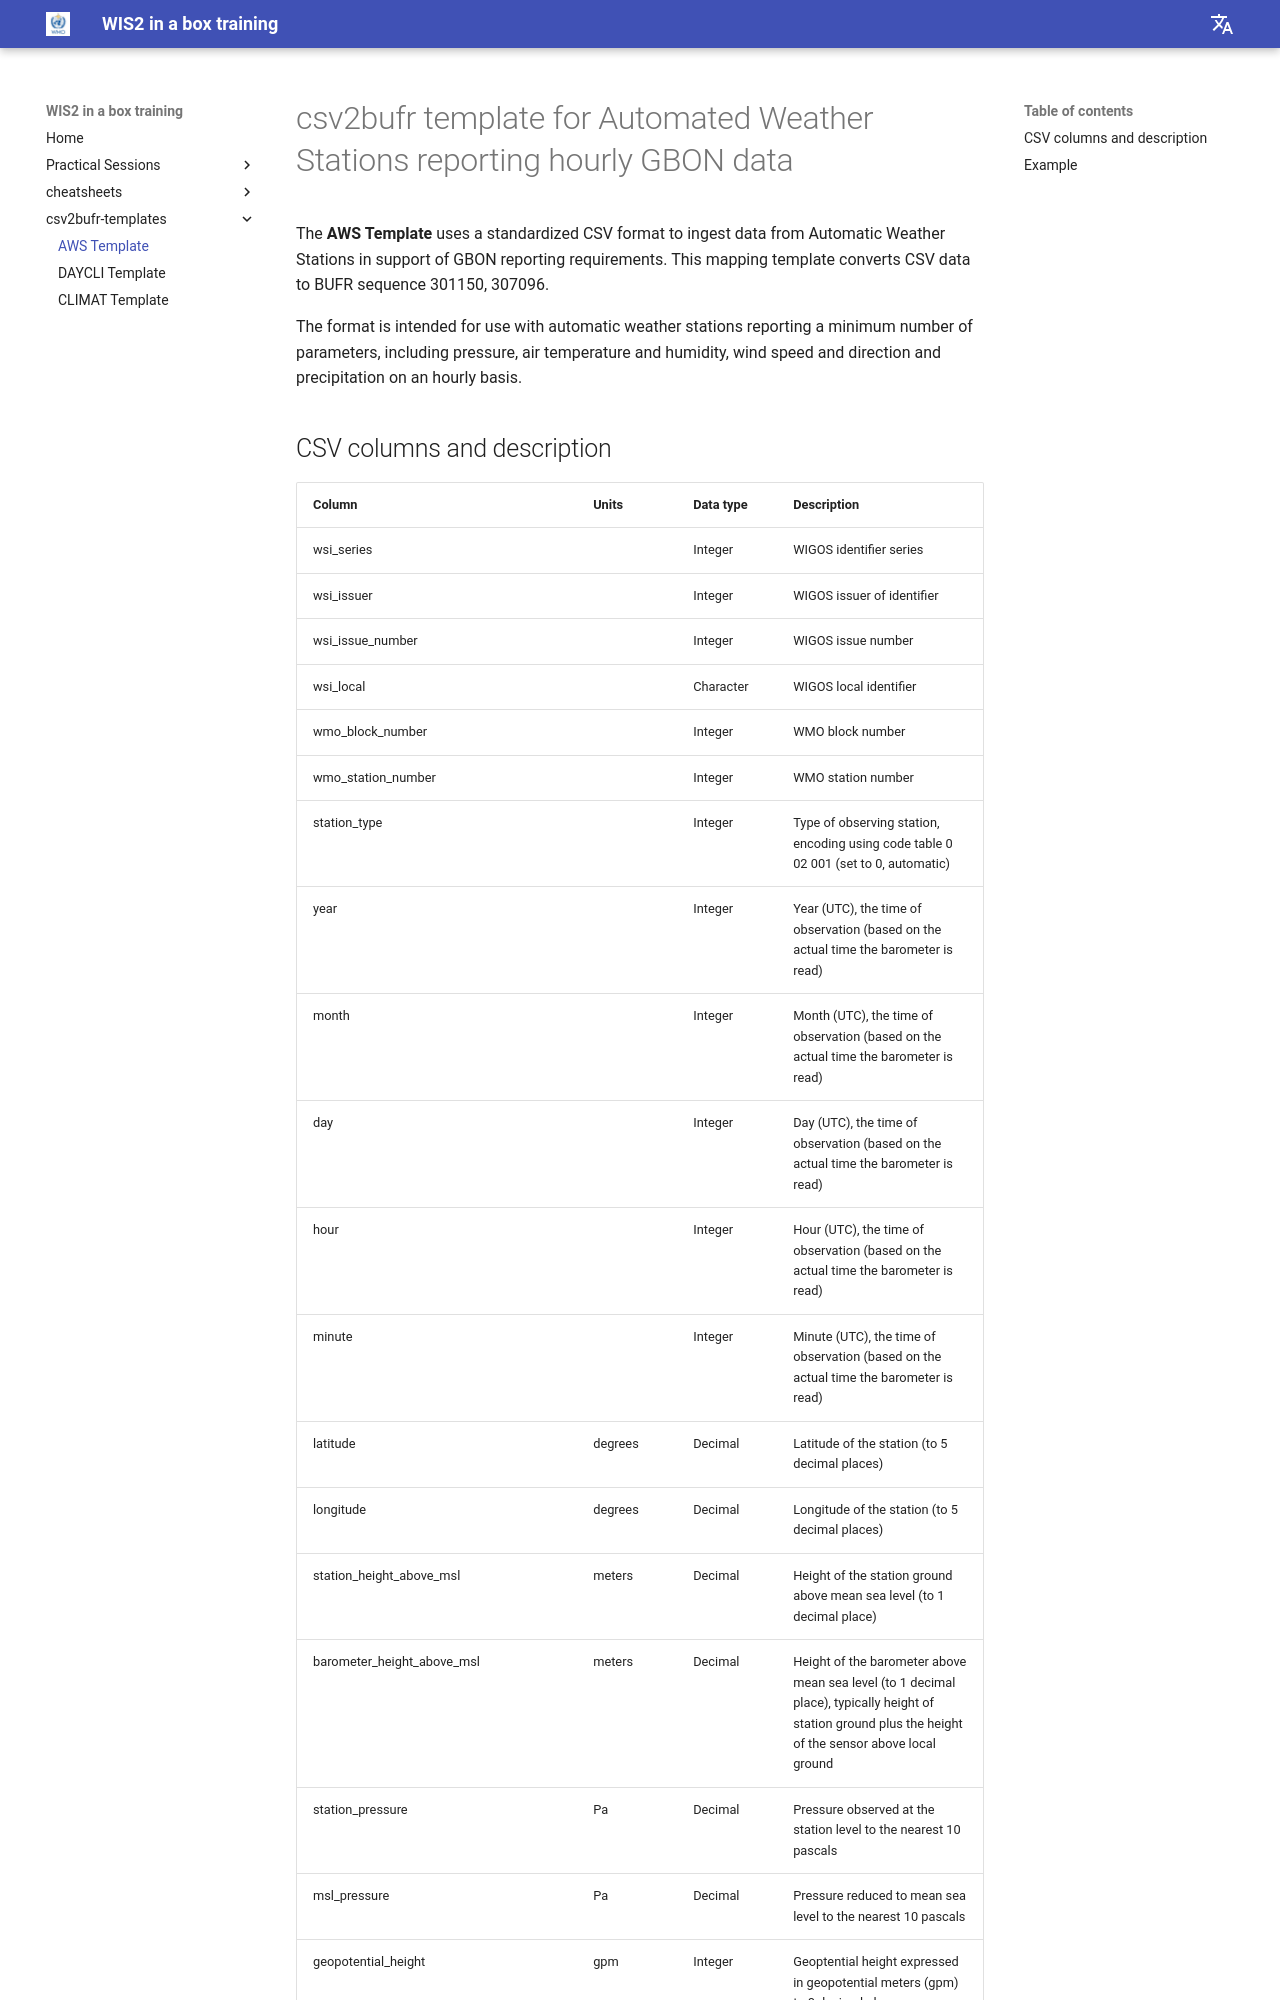

repository: wmo-im/wis2box-training · page: csv2bufr-templates/aws-template/index.html · generator: mkdocs

---
title: AWS Template
---

# csv2bufr template for Automated Weather Stations reporting hourly GBON data

The **AWS Template** uses a standardized CSV format to ingest data from Automatic Weather Stations in support of GBON reporting requirements. This mapping template converts CSV data to BUFR sequence 301150, 307096.
